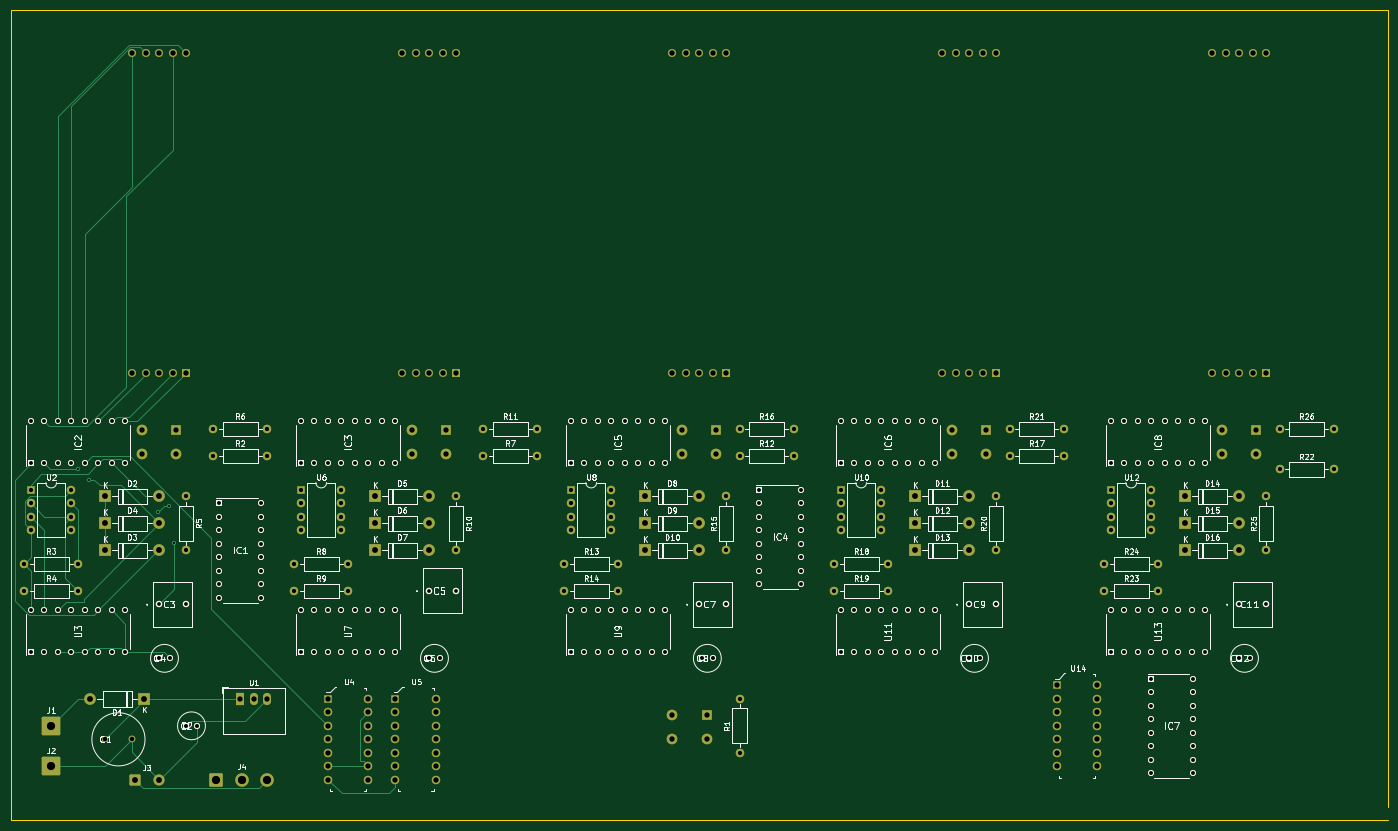
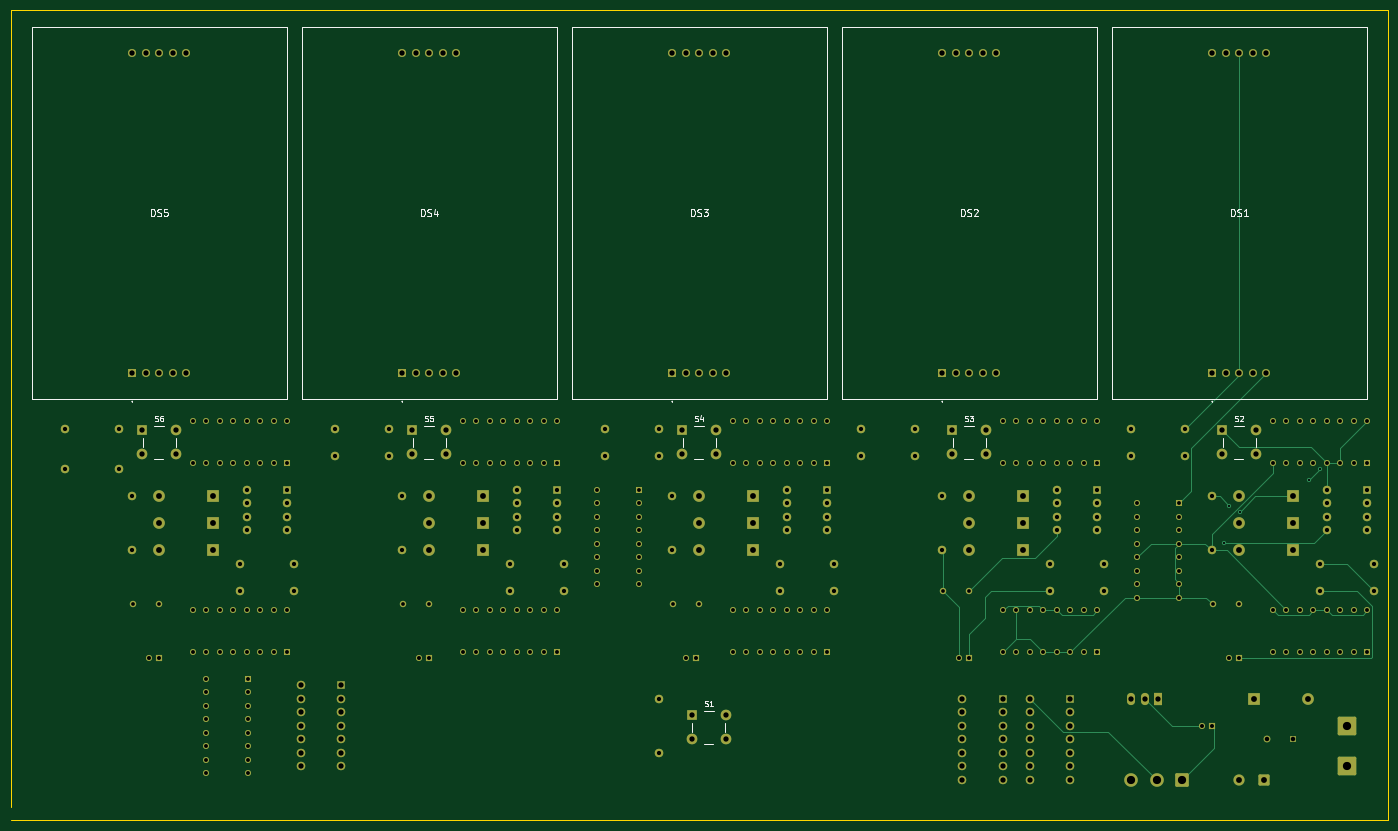
Circuit board: 11 layer files. Board 259.1 x 152.4 mm.
- bottom_copper: Kniffel_V1-CuBottom.gbr (38047 bytes)
- top_copper: Kniffel_V1-CuTop.gbr (39556 bytes)
- outline: Kniffel_V1-EdgeCuts.gbr (687 bytes)
- bottom_mask: Kniffel_V1-MaskBottom.gbr (16426 bytes)
- top_mask: Kniffel_V1-MaskTop.gbr (16426 bytes)
- drill: Kniffel_V1-NPTH.drl (272 bytes)
- drill: Kniffel_V1-PTH.drl (7263 bytes)
- paste: Kniffel_V1-PasteBottom.gbr (457 bytes)
- paste: Kniffel_V1-PasteTop.gbr (457 bytes)
- bottom_silk: Kniffel_V1-SilkBottom.gbr (15105 bytes)
- top_silk: Kniffel_V1-SilkTop.gbr (96861 bytes)

=== bottom_copper: Kniffel_V1-CuBottom.gbr (38047 bytes, source omitted) ===
=== top_copper: Kniffel_V1-CuTop.gbr (39556 bytes, source omitted) ===
=== outline: Kniffel_V1-EdgeCuts.gbr ===
%TF.GenerationSoftware,KiCad,Pcbnew,(6.0.2)*%
%TF.CreationDate,2022-03-04T23:41:04+01:00*%
%TF.ProjectId,Kniffel_V1,4b6e6966-6665-46c5-9f56-312e6b696361,rev?*%
%TF.SameCoordinates,Original*%
%TF.FileFunction,Profile,NP*%
%FSLAX46Y46*%
G04 Gerber Fmt 4.6, Leading zero omitted, Abs format (unit mm)*
G04 Created by KiCad (PCBNEW (6.0.2)) date 2022-03-04 23:41:04*
%MOMM*%
%LPD*%
G01*
G04 APERTURE LIST*
%TA.AperFunction,Profile*%
%ADD10C,0.100000*%
%TD*%
G04 APERTURE END LIST*
D10*
X274320000Y-12700000D02*
X274320000Y-162560000D01*
X15240000Y-12700000D02*
X274320000Y-12700000D01*
X15240000Y-165100000D02*
X15240000Y-12700000D01*
X274320000Y-165100000D02*
X15240000Y-165100000D01*
M02*

=== bottom_mask: Kniffel_V1-MaskBottom.gbr (16426 bytes, source omitted) ===
=== top_mask: Kniffel_V1-MaskTop.gbr (16426 bytes, source omitted) ===
=== drill: Kniffel_V1-NPTH.drl ===
M48
; DRILL file {KiCad (6.0.2)} date Fri Mar  4 23:41:04 2022
; FORMAT={-:-/ absolute / inch / decimal}
; #@! TF.CreationDate,2022-03-04T23:41:04+01:00
; #@! TF.GenerationSoftware,Kicad,Pcbnew,(6.0.2)
; #@! TF.FileFunction,NonPlated,1,2,NPTH
FMAT,2
INCH
%
G90
G05
T0
M30

=== drill: Kniffel_V1-PTH.drl (7263 bytes, source omitted) ===
=== paste: Kniffel_V1-PasteBottom.gbr ===
%TF.GenerationSoftware,KiCad,Pcbnew,(6.0.2)*%
%TF.CreationDate,2022-03-04T23:41:04+01:00*%
%TF.ProjectId,Kniffel_V1,4b6e6966-6665-46c5-9f56-312e6b696361,rev?*%
%TF.SameCoordinates,Original*%
%TF.FileFunction,Paste,Bot*%
%TF.FilePolarity,Positive*%
%FSLAX46Y46*%
G04 Gerber Fmt 4.6, Leading zero omitted, Abs format (unit mm)*
G04 Created by KiCad (PCBNEW (6.0.2)) date 2022-03-04 23:41:04*
%MOMM*%
%LPD*%
G01*
G04 APERTURE LIST*
G04 APERTURE END LIST*
M02*

=== paste: Kniffel_V1-PasteTop.gbr ===
%TF.GenerationSoftware,KiCad,Pcbnew,(6.0.2)*%
%TF.CreationDate,2022-03-04T23:41:04+01:00*%
%TF.ProjectId,Kniffel_V1,4b6e6966-6665-46c5-9f56-312e6b696361,rev?*%
%TF.SameCoordinates,Original*%
%TF.FileFunction,Paste,Top*%
%TF.FilePolarity,Positive*%
%FSLAX46Y46*%
G04 Gerber Fmt 4.6, Leading zero omitted, Abs format (unit mm)*
G04 Created by KiCad (PCBNEW (6.0.2)) date 2022-03-04 23:41:04*
%MOMM*%
%LPD*%
G01*
G04 APERTURE LIST*
G04 APERTURE END LIST*
M02*

=== bottom_silk: Kniffel_V1-SilkBottom.gbr (15105 bytes, source omitted) ===
=== top_silk: Kniffel_V1-SilkTop.gbr (96861 bytes, source omitted) ===
